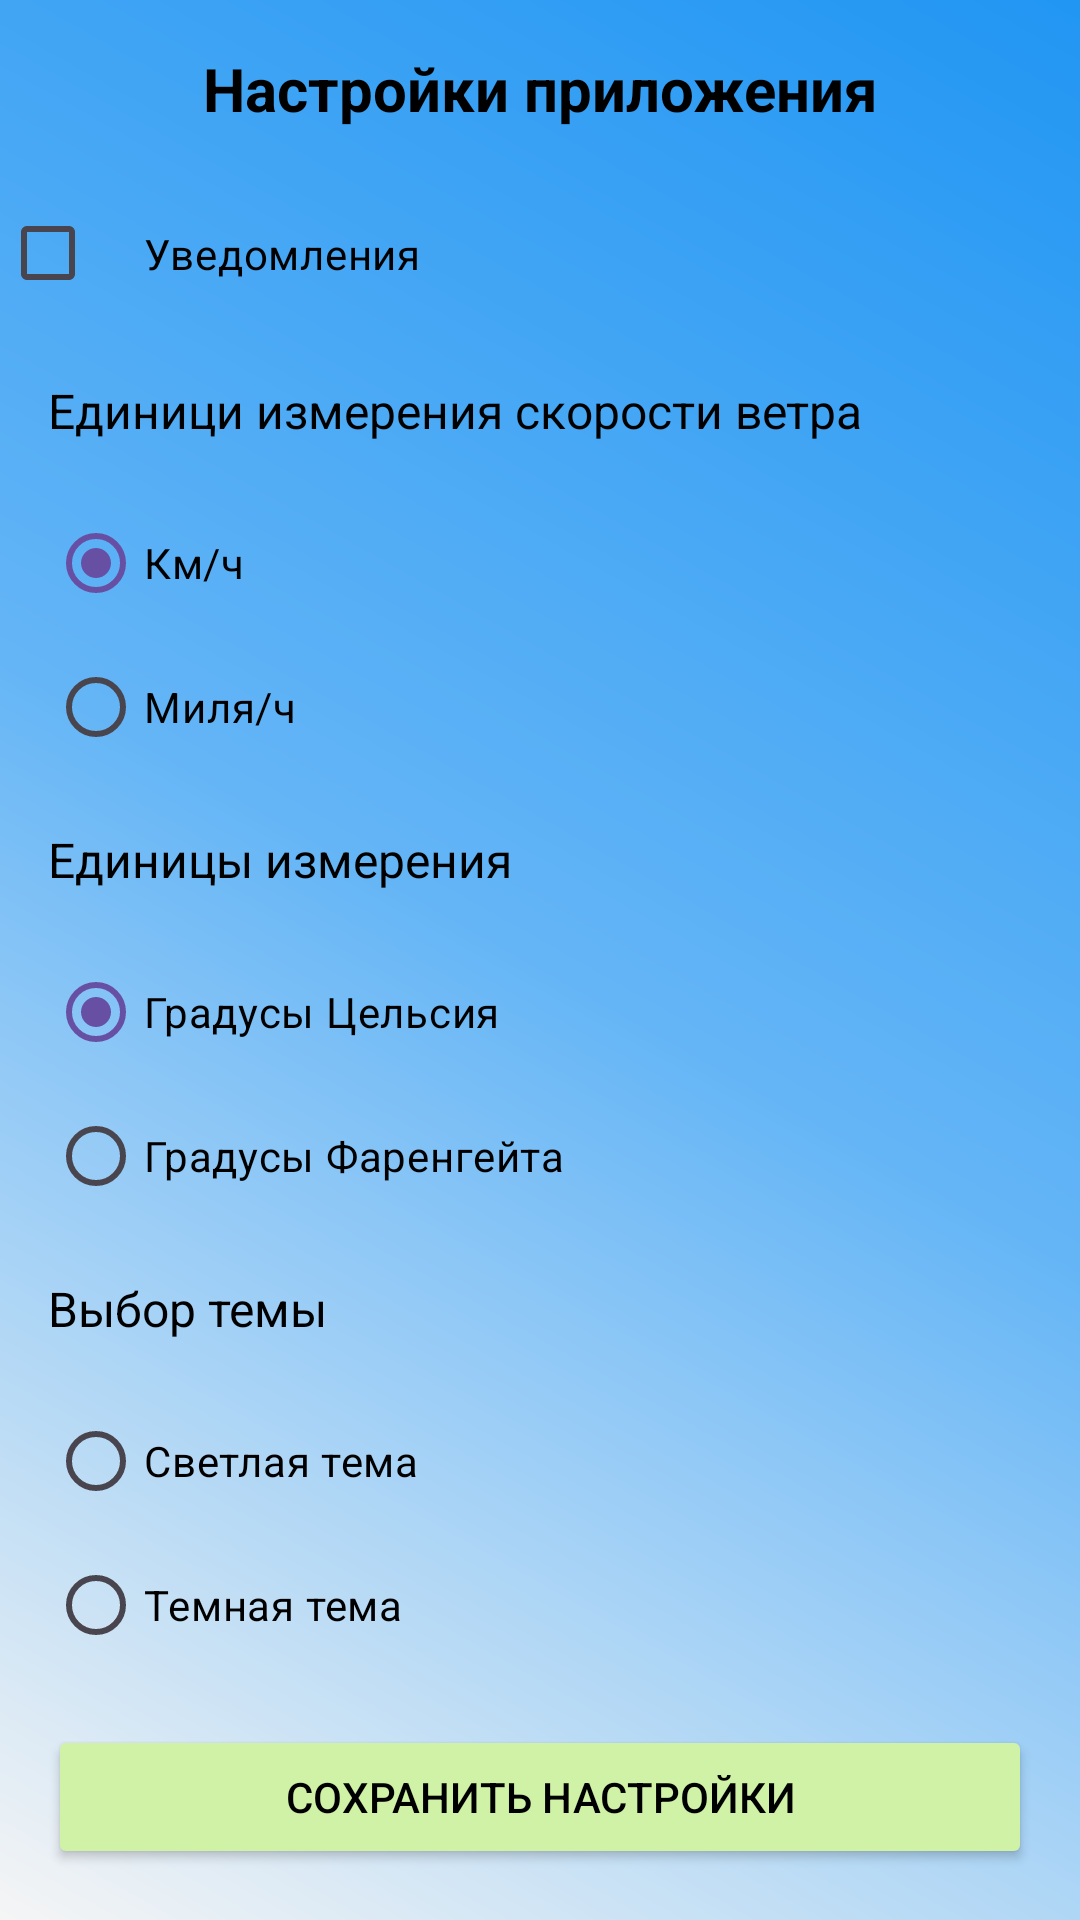

Android layout source for this screen:
<!-- AndroidManifest.xml: application theme Theme.PracticPogoda -->
<!-- res/layout/activity_preferences.xml -->
<?xml version="1.0" encoding="utf-8"?>
<LinearLayout xmlns:android="http://schemas.android.com/apk/res/android"
    android:layout_width="match_parent"
    android:layout_height="match_parent"
    android:background="@drawable/background_gradient"
    android:orientation="vertical">


    <TextView
        android:layout_width="match_parent"
        android:layout_height="wrap_content"
        android:padding="16dp"
        android:text="Настройки приложения"
        android:textAlignment="center"
        android:textColor="#000000"
        android:textSize="20sp"
        android:textStyle="bold" />


    <CheckBox
        android:id="@+id/notificationSwitch"
        android:layout_width="match_parent"
        android:layout_height="wrap_content"
        android:padding="16dp"
        android:text="Уведомления"
        android:textColor="#000000"
        android:textColorHint="#000000" />

    <TextView
        android:layout_width="match_parent"
        android:layout_height="wrap_content"
        android:padding="16dp"
        android:text="Единици измерения скорости ветра"
        android:textColor="#000000"
        android:textSize="16sp" />

    <RadioGroup
        android:id="@+id/windSpeedUnitRadioGroup"
        android:layout_width="match_parent"
        android:layout_height="wrap_content"
        android:orientation="vertical"
        android:paddingStart="16dp"
        android:paddingEnd="16dp">

        <RadioButton
            android:id="@+id/kmhRadioButton"
            android:layout_width="match_parent"
            android:layout_height="wrap_content"
            android:checked="true"
            android:text="Км/ч"
            android:textColor="#000000"
            android:textColorHighlight="#B60D0D"
            android:textColorHint="#000000"
            android:textColorLink="#F44336" />

        <RadioButton
            android:id="@+id/msRadioButton"
            android:layout_width="match_parent"
            android:layout_height="wrap_content"
            android:text="Миля/ч"
            android:textColor="#000000" />
    </RadioGroup>

    <TextView
        android:layout_width="match_parent"
        android:layout_height="wrap_content"
        android:padding="16dp"
        android:text="Единицы измерения"
        android:textColor="#000000"
        android:textSize="16sp" />

    <RadioGroup
        android:id="@+id/temperatureUnitRadioGroup"
        android:layout_width="match_parent"
        android:layout_height="wrap_content"
        android:orientation="vertical"
        android:paddingStart="16dp"
        android:paddingEnd="16dp">

        <RadioButton
            android:id="@+id/celsiusRadioButton"
            android:layout_width="match_parent"
            android:layout_height="wrap_content"
            android:checked="true"
            android:text="Градусы Цельсия"
            android:textColor="#000000"
            android:textColorHighlight="#B60D0D"
            android:textColorLink="#F44336" />

        <RadioButton
            android:id="@+id/fahrenheitRadioButton"
            android:layout_width="match_parent"
            android:layout_height="wrap_content"
            android:text="Градусы Фаренгейта"
            android:textColor="#000000" />
    </RadioGroup>




    <TextView
        android:layout_width="match_parent"
        android:layout_height="wrap_content"
        android:padding="16dp"
        android:text="Выбор темы"
        android:textColor="#000000"
        android:textSize="16sp" />

    <RadioGroup
        android:id="@+id/themeRadioGroup"
        android:layout_width="match_parent"
        android:layout_height="wrap_content"
        android:orientation="vertical"
        android:paddingStart="16dp"
        android:paddingEnd="16dp">

        <RadioButton
            android:id="@+id/lightThemeRadioButton"
            android:layout_width="match_parent"
            android:layout_height="wrap_content"
            android:text="Светлая тема"
            android:textColor="#000000" />

        <RadioButton
            android:id="@+id/darkThemeRadioButton"
            android:layout_width="match_parent"
            android:layout_height="wrap_content"
            android:text="Темная тема"
            android:textColor="#000000" />
    </RadioGroup>


    <Button
        android:id="@+id/saveSettingsButton"
        android:layout_width="match_parent"
        android:layout_height="wrap_content"
        android:layout_margin="16dp"
        android:backgroundTint="#CFF2A6"
        android:text="Сохранить настройки"
        android:textColor="#000000" />

    <Button
        android:id="@+id/dev"
        android:layout_width="match_parent"
        android:layout_height="wrap_content"
        android:layout_margin="16dp"
        android:backgroundTint="#CFF2A6"
        android:text="О разработчике"
        android:textColor="#000000" />

</LinearLayout>
<!-- resources referenced by this layout -->
<resources>
  <!-- drawable background_gradient (drawable) -->
  <shape xmlns:android="http://schemas.android.com/apk/res/android">
      <gradient
          android:startColor="#F5F5F5"
          android:centerColor="#64B5F6"
          android:endColor="#2196F3"
      android:angle="45"
      android:type="linear"/>
  </shape>
  <style name="Theme.PracticPogoda" parent="Base.Theme.PracticPogoda" />
  <style name="Base.Theme.PracticPogoda" parent="Theme.Material3.DayNight.NoActionBar">
          
          
      </style>
</resources>
